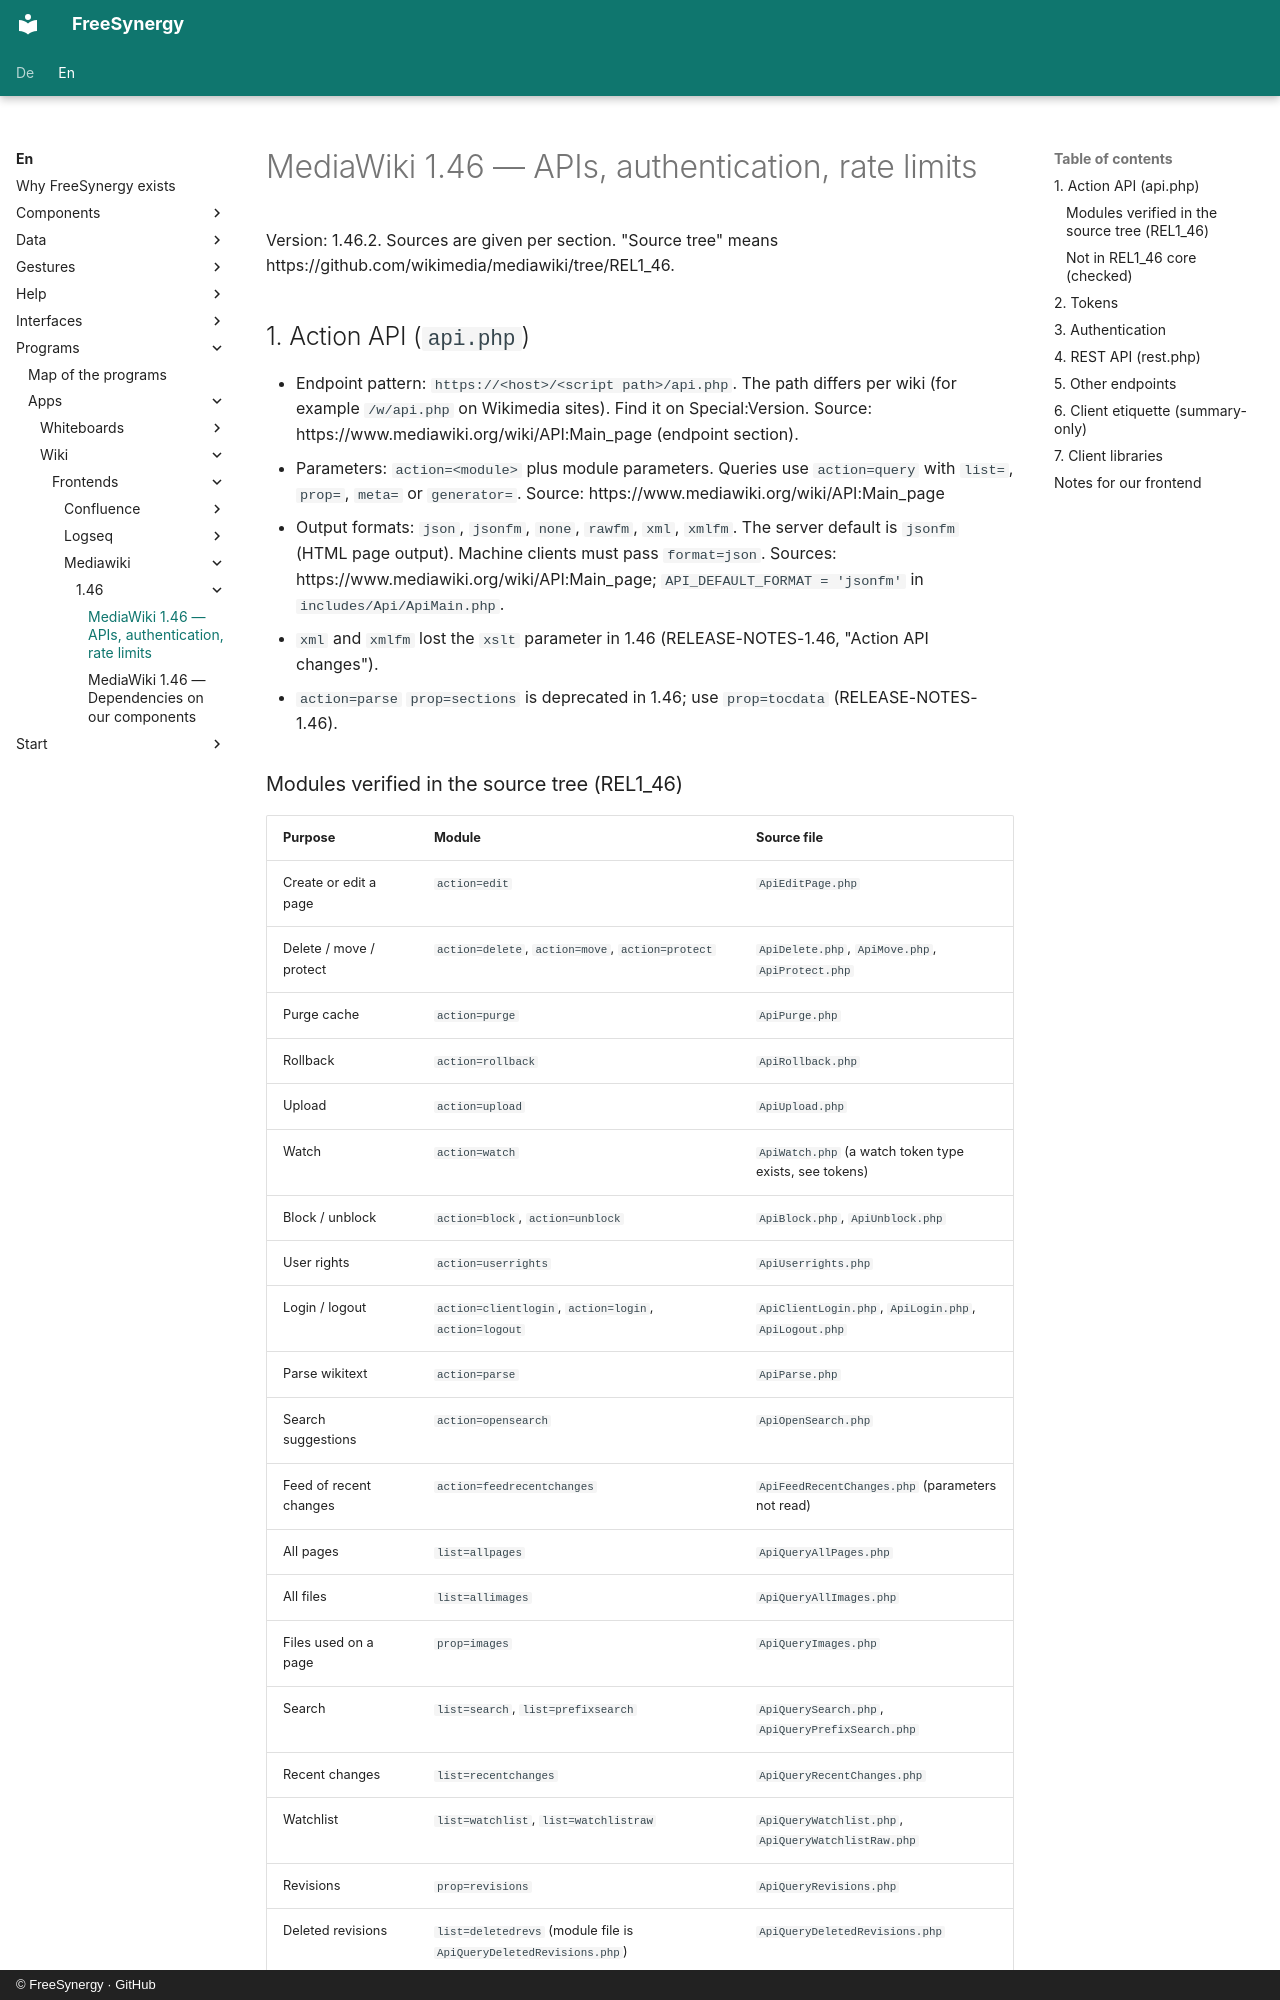

repository: FreeSynergy/fs-documentation · page: en/programs/apps/wiki/frontends/mediawiki/1.46/api/index.html · generator: mkdocs · copyright: © FreeSynergy · GitHub

# MediaWiki 1.46 — APIs, authentication, rate limits

Version: 1.46.2. Sources are given per section. "Source tree" means https://github.com/wikimedia/mediawiki/tree/REL1_46.

## 1. Action API (`api.php`)

- Endpoint pattern: `https://<host>/<script path>/api.php`. The path differs per wiki (for example `/w/api.php` on Wikimedia sites). Find it on Special:Version. Source: https://www.mediawiki.org/wiki/API:Main_page (endpoint section).
- Parameters: `action=<module>` plus module parameters. Queries use `action=query` with `list=`, `prop=`, `meta=` or `generator=`. Source: https://www.mediawiki.org/wiki/API:Main_page
- Output formats: `json`, `jsonfm`, `none`, `rawfm`, `xml`, `xmlfm`. The server default is `jsonfm` (HTML page output). Machine clients must pass `format=json`. Sources: https://www.mediawiki.org/wiki/API:Main_page; `API_DEFAULT_FORMAT = 'jsonfm'` in `includes/Api/ApiMain.php`.
- `xml` and `xmlfm` lost the `xslt` parameter in 1.46 (RELEASE-NOTES-1.46, "Action API changes").
- `action=parse` `prop=sections` is deprecated in 1.46; use `prop=tocdata` (RELEASE-NOTES-1.46).
